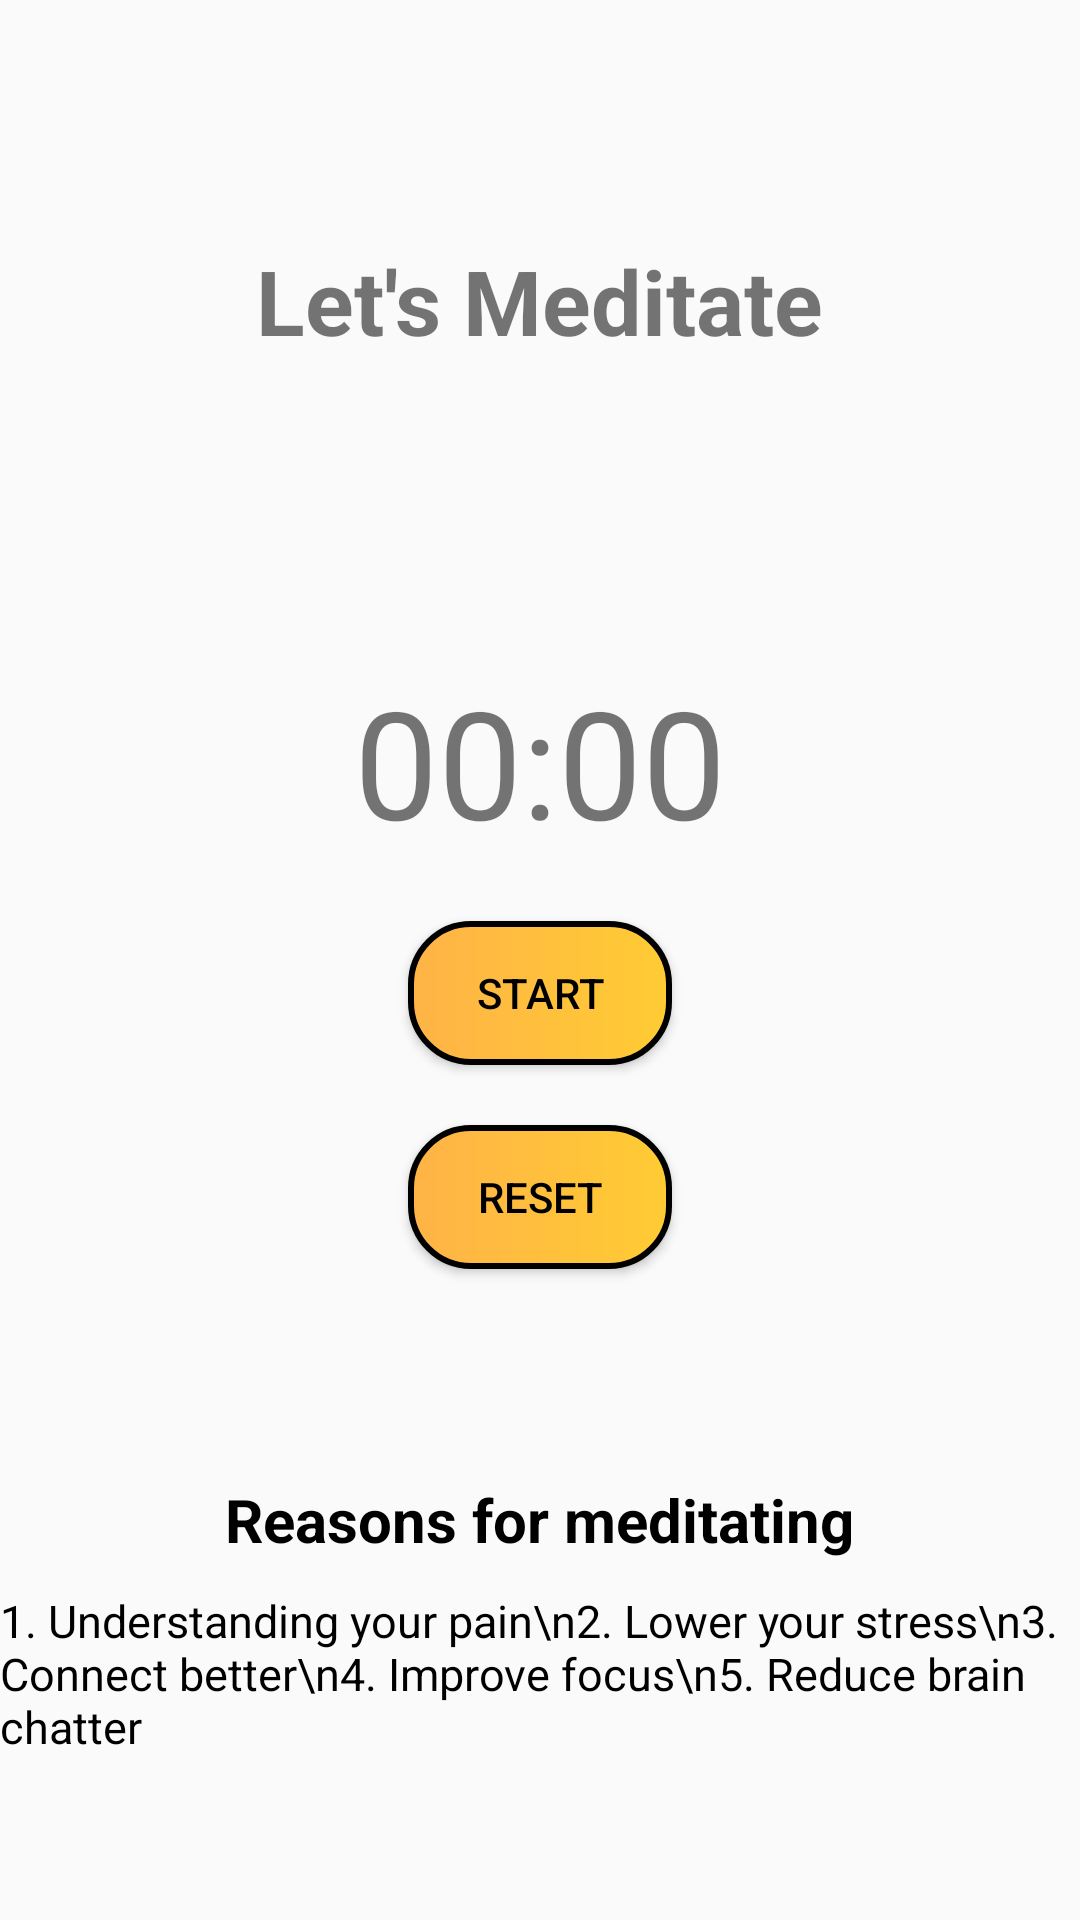

Reconstruct the res/layout file that produces this screen, plus the resources it refers to.
<!-- AndroidManifest.xml: application theme Theme.DotFitness -->
<!-- res/layout/activity_meditation_timer.xml -->
<?xml version="1.0" encoding="utf-8"?>
<androidx.constraintlayout.widget.ConstraintLayout xmlns:android="http://schemas.android.com/apk/res/android"
    xmlns:app="http://schemas.android.com/apk/res-auto"
    xmlns:tools="http://schemas.android.com/tools"
    android:layout_width="match_parent"
    android:layout_height="match_parent"
    tools:context=".TimerActivity">

    <LinearLayout
        android:id="@+id/lay_timerLayout"
        android:layout_width="match_parent"
        android:layout_height="match_parent"
        android:layout_marginTop="80dp"
        android:gravity="center_horizontal"
        android:orientation="vertical"
        app:layout_constraintBottom_toBottomOf="parent"
        app:layout_constraintEnd_toEndOf="parent"
        app:layout_constraintStart_toStartOf="parent"
        app:layout_constraintVertical_bias="0.0">

        <TextView
            android:id="@+id/tv_meditation"
            android:layout_width="wrap_content"
            android:layout_height="wrap_content"
            android:text="Let's Meditate"
            android:textStyle="bold"
            android:textSize="30sp" />


        <TextView
            android:id="@+id/tv_med_timer"
            android:layout_width="wrap_content"
            android:layout_height="wrap_content"
            android:layout_marginTop="100dp"
            android:gravity=""
            android:text="00:00"
            android:textSize="50sp" />

        <Button
            android:id="@+id/btn_timerStartPause"
            android:layout_width="wrap_content"
            android:layout_height="wrap_content"
            android:layout_marginTop="20dp"
            android:background="@drawable/round_button2"
            android:text="Start"
            android:textColor="@color/black" />
        <Button
            android:id="@+id/btn_timerReset"
            android:layout_width="wrap_content"
            android:layout_height="wrap_content"
            android:layout_marginTop="20dp"
            android:background="@drawable/round_button2"
            android:text="Reset"
            android:textColor="@color/black" />


        <TextView
            android:id="@+id/tv_reasons"
            android:layout_width="wrap_content"
            android:layout_height="wrap_content"
            android:text="Reasons for meditating"
            android:textSize="20sp"
            android:textStyle="bold"
            android:textColor="@color/black"
            android:layout_marginTop="70sp"/>

        <TextView
            android:id="@+id/tv_reasonDesc"
            android:layout_width="wrap_content"
            android:layout_height="wrap_content"
            android:text="1. Understanding your pain\n2. Lower your stress\n3. Connect better\n4. Improve focus\n5. Reduce brain chatter"
            android:textSize="15sp"
            android:textColor="@color/black"
            android:layout_marginTop="10sp"/>


    </LinearLayout>


</androidx.constraintlayout.widget.ConstraintLayout>
<!-- resources referenced by this layout -->
<resources>
  <color name="black">#000000</color>
  <!-- drawable round_button2 (drawable) -->
  <?xml version="1.0" encoding="utf-8"?>
  <shape android:shape="rectangle" xmlns:android="http://schemas.android.com/apk/res/android">
  
      <gradient
          android:startColor="#ffb347"
          android:endColor="#ffcc33"
          android:angle="360"
          />
      <corners
          android:radius="20dp"
          />
      <stroke
          android:color="@color/black"
          android:width="2dp"
          />
  
  </shape>
  <style name="Theme.DotFitness" parent="Theme.MaterialComponents.DayNight.NoActionBar.Bridge">
          
          <item name="colorPrimary">@color/purple_500</item>
          <item name="colorPrimaryVariant">@color/purple_700</item>
          <item name="colorOnPrimary">@color/white</item>
          
          <item name="colorSecondary">@color/teal_200</item>
          <item name="colorSecondaryVariant">@color/teal_700</item>
          <item name="colorOnSecondary">@color/black</item>
          
          <item name="android:statusBarColor" tools:targetApi="l">?attr/colorPrimaryVariant</item>
          
      </style>
  <color name="purple_500">#FF6200EE</color>
  <color name="purple_700">#FF3700B3</color>
  <color name="white">#FFFFFFFF</color>
  <color name="teal_200">#FF03DAC5</color>
  <color name="teal_700">#FF018786</color>
</resources>
